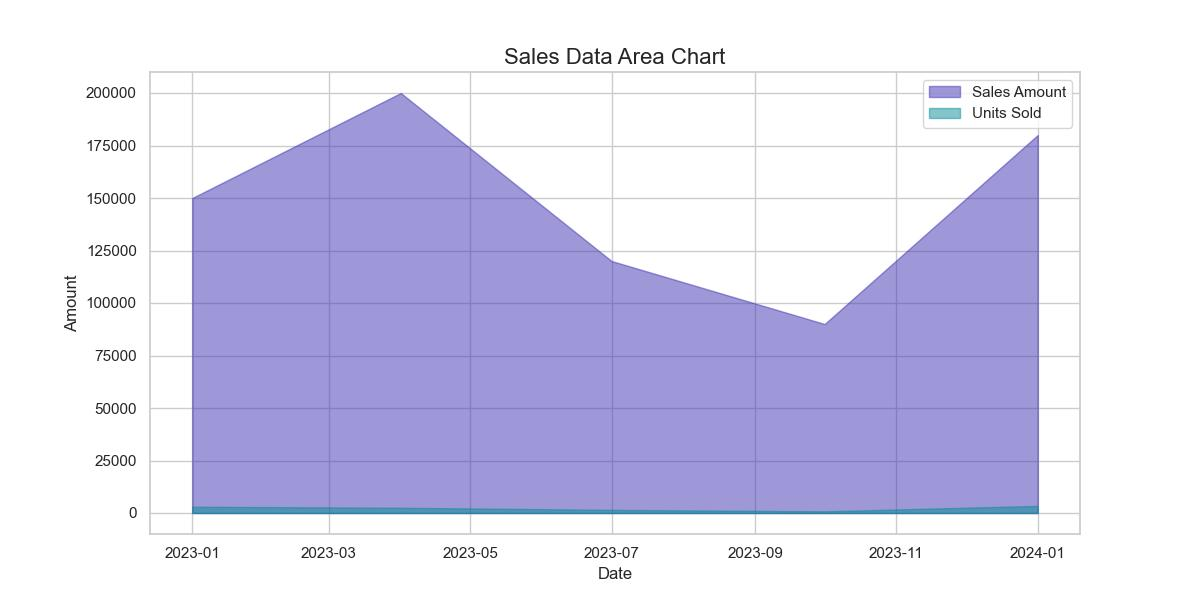

Source data for this figure (header and first rows):
Date, SalesAmount, UnitsSold
2023-01-01, 150000, 3000
2023-04-01, 200000, 2500
2023-07-01, 120000, 1500
2023-10-01, 90000, 800
2024-01-01, 180000, 3400
